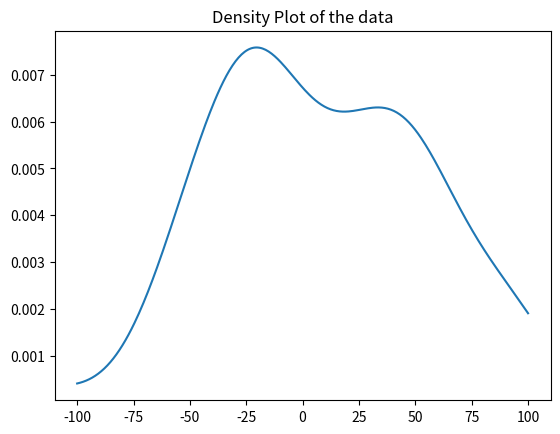

Generate this figure with matplotlib:
import numpy as np
import math
import matplotlib.pyplot as plt
from scipy.stats import kde
r=1.004
sigma = 1.007310782
K=19.5
S=20
normn= 100
tau = 1
x = math.log(S/K) + (r - 1/2*math.pow(sigma,2))*tau
d1 = np.random.normal(0, (1/(sigma * math.sqrt(tau)))*
    ((x + 1/2 * math.pow(sigma,2) * tau ) + 1/2 * math.pow(sigma,2) + tau), normn)
d2 = np.random.normal(0, (1/(sigma * math.sqrt(tau)))*
    ((x + 1/2 * math.pow(sigma,2) * tau ) - 1/2 * math.pow(sigma,2) + tau),normn)

def u(x,tau, d1, d2):
    return K*math.pow(math.e,x + 1/2 * math.pow(sigma,2)*tau)*d1 - K*d2
data = [0]*normn
for i in range(normn):
    data[i] =u(x, tau, d1[i], d2[i])/math.pow(math.e, r*tau)

density = kde.gaussian_kde(data)
x = np.linspace(-100,100,300)
y=density(x)

plt.plot(x, y)
plt.title("Density Plot of the data")
plt.show()